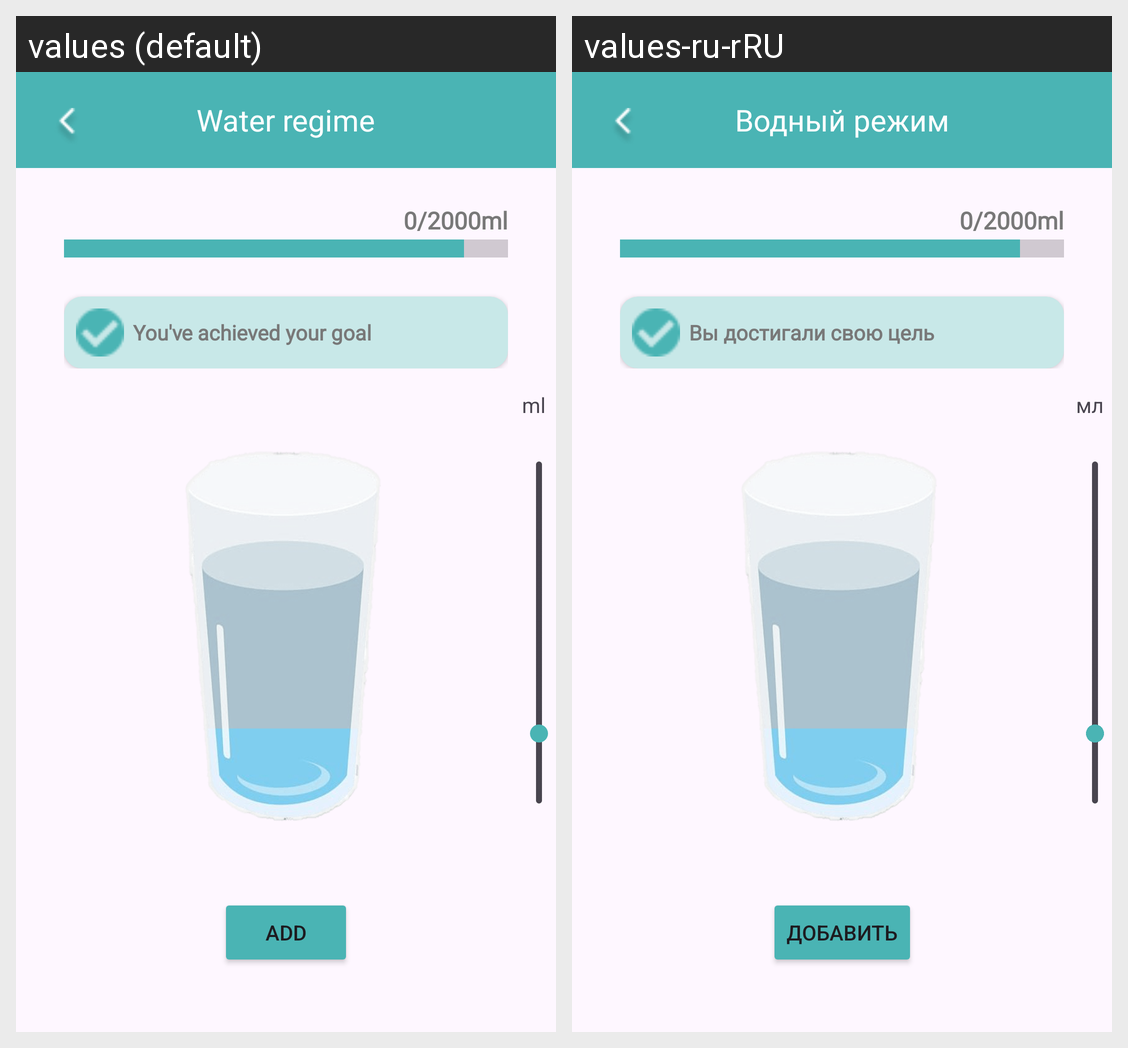

Locale-by-locale string values for the Android screen shown in this grid:
Android screen res/layout/fragment_water_regime.xml rendered under 2 locales, left to right: values (default), values-ru-rRU. Device: Nexus 5 (rendered at 1080×1920; each locale shown at half size, 540×960, under a caption strip naming it); theme Theme.MobileHealth.
Strings drawn on this screen, with the default value and each locale's value (text and hints the layout hard-codes, and strings that could not be matched under every locale, appear in the picture but are not listed):

water_regime
  values: Water regime
  values-ru-rRU: Водный режим

goal_achieved
  values: You've achieved your goal
  values-ru-rRU: Вы достигали свою цель

add
  values: Add
  values-ru-rRU: Добавить

ml
  values: ml
  values-ru-rRU: мл
